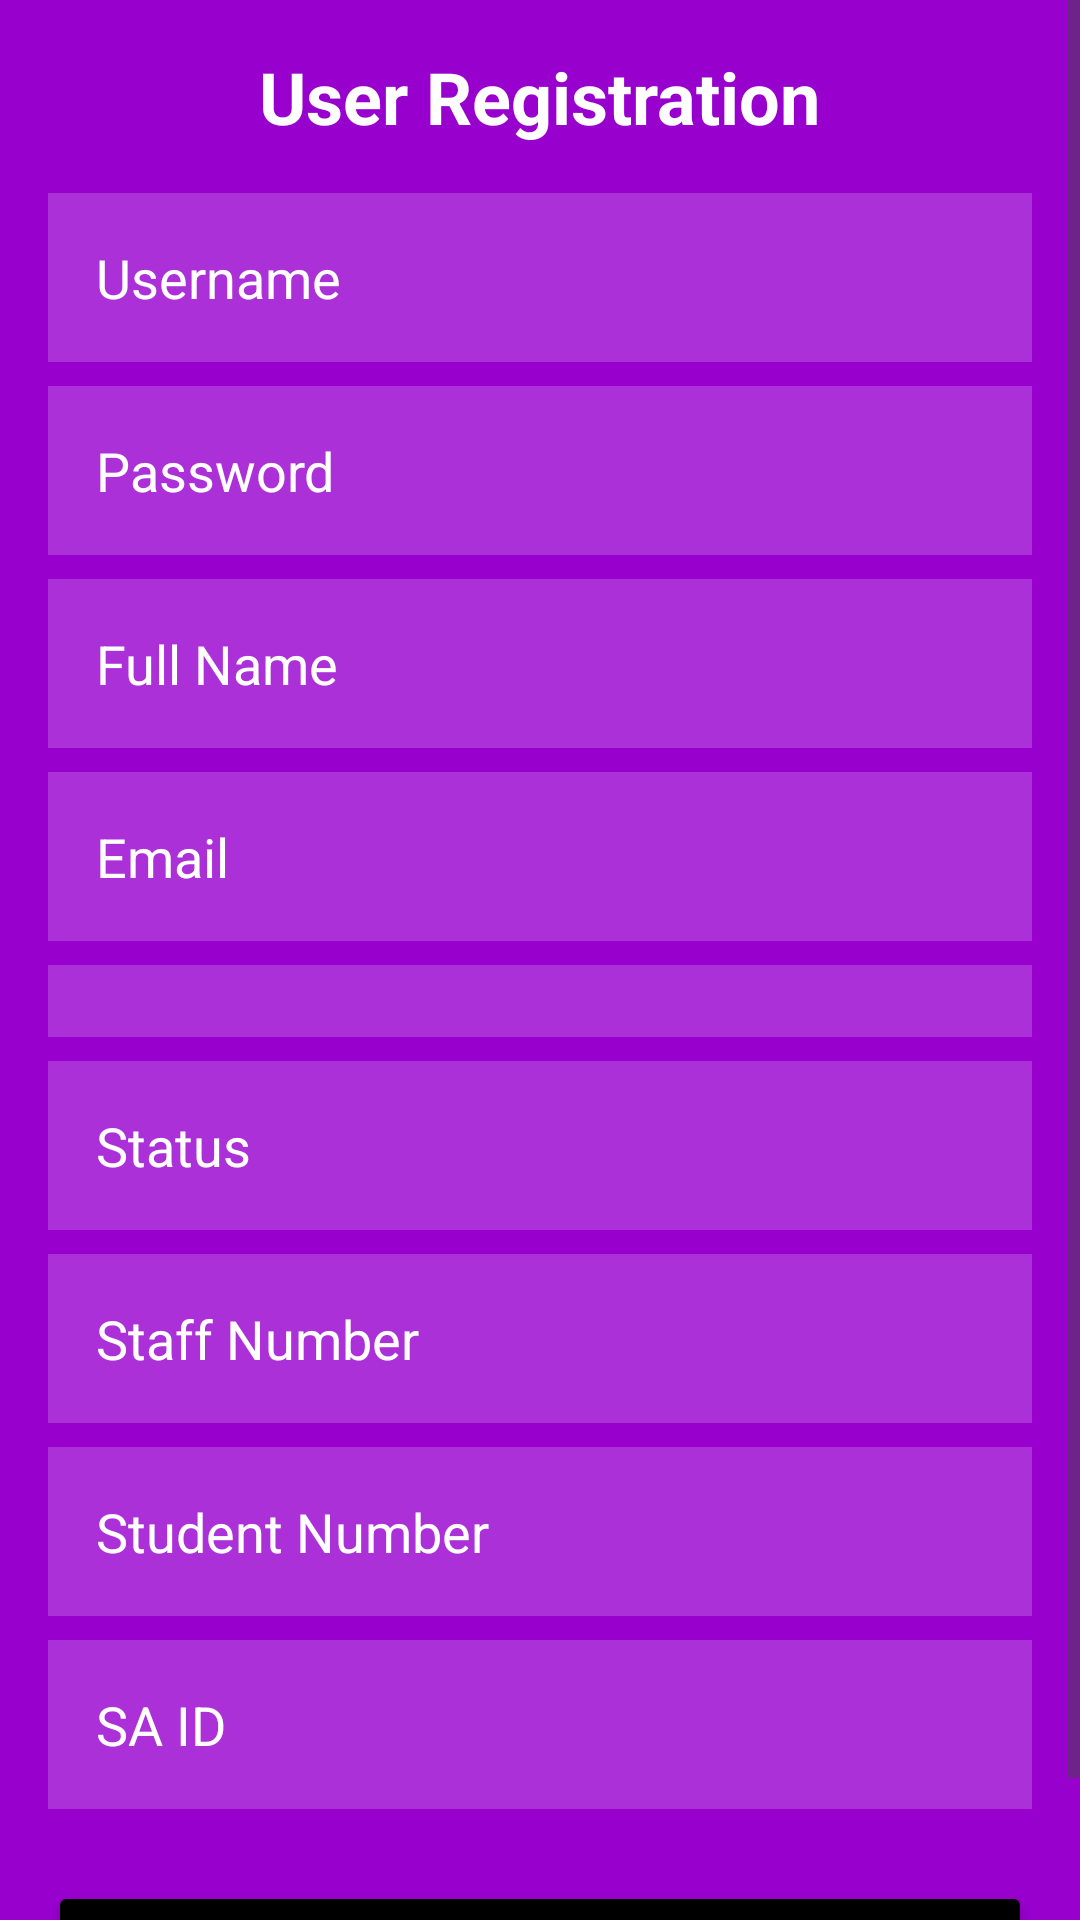

This screen was rendered from an Android layout file. Write that file and the resources it references.
<!-- AndroidManifest.xml: application theme Theme.AppConiTag -->
<!-- res/layout/activity_register3.xml -->
<?xml version="1.0" encoding="utf-8"?>
<RelativeLayout xmlns:android="http://schemas.android.com/apk/res/android"
    android:layout_width="match_parent"
    android:layout_height="match_parent"
    android:background="@drawable/back_purpleb"
    xmlns:tools="http://schemas.android.com/tools"
    tools:context=".SignUp">

    <ScrollView
        android:layout_width="match_parent"
        android:layout_height="match_parent"
        android:fillViewport="true">

        <LinearLayout
            android:layout_width="match_parent"
            android:layout_height="wrap_content"
            android:orientation="vertical"
            android:padding="16dp">

            <TextView
                android:id="@+id/titleTextView"
                android:layout_width="wrap_content"
                android:layout_height="wrap_content"
                android:text="User Registration"
                android:textSize="24sp"
                android:textStyle="bold"
                android:textColor="@color/white"
                android:layout_gravity="center_horizontal"
                android:paddingBottom="16dp"/>

            <EditText
                android:id="@+id/usernameEditText"
                android:layout_width="match_parent"
                android:layout_height="wrap_content"
                android:hint="Username"
                android:inputType="textPersonName"
                android:background="#30ffffff"
                android:textColorHint="@color/white"
                android:textColor="@color/white"
                android:drawableLeft="@drawable/ic_baseline_person_outline_24"
                android:drawablePadding="20dp"
                android:padding="16dp"
                android:layout_marginBottom="8dp"/>

            <EditText
                android:id="@+id/passwordEditText"
                android:layout_width="match_parent"
                android:layout_height="wrap_content"
                android:hint="Password"
                android:inputType="textPassword"
                android:background="#30ffffff"
                android:textColorHint="@color/white"
                android:textColor="@color/white"
                android:drawableLeft="@drawable/ic_baseline_info_24"
                android:drawablePadding="20dp"
                android:padding="16dp"
                android:layout_marginBottom="8dp"/>

            <EditText
                android:id="@+id/fullNameEditText"
                android:layout_width="match_parent"
                android:layout_height="wrap_content"
                android:hint="Full Name"
                android:inputType="textPersonName"
                android:background="#30ffffff"
                android:textColorHint="@color/white"
                android:textColor="@color/white"
                android:drawableLeft="@drawable/ic_baseline_person_outline_24"
                android:drawablePadding="20dp"
                android:padding="16dp"
                android:layout_marginBottom="8dp"/>

            <EditText
                android:id="@+id/emailEditText"
                android:layout_width="match_parent"
                android:layout_height="wrap_content"
                android:hint="Email"
                android:inputType="textEmailAddress"
                android:background="#30ffffff"
                android:textColorHint="@color/white"
                android:textColor="@color/white"

                android:drawablePadding="20dp"
                android:padding="16dp"
                android:layout_marginBottom="8dp"/>

            
            <Spinner
                android:id="@+id/roleSpinner"
                android:layout_width="match_parent"
                android:layout_height="wrap_content"
                android:background="#30ffffff"
                android:padding="12dp"
                android:layout_marginBottom="8dp"
                android:popupBackground="@color/black"/>

            <EditText
                android:id="@+id/statusEditText"
                android:layout_width="match_parent"
                android:layout_height="wrap_content"
                android:hint="Status"
                android:inputType="text"
                android:background="#30ffffff"
                android:textColorHint="@color/white"
                android:textColor="@color/white"
                android:padding="16dp"
                android:layout_marginBottom="8dp"/>

            <EditText
                android:id="@+id/staffNumberEditText"
                android:layout_width="match_parent"
                android:layout_height="wrap_content"
                android:hint="Staff Number"
                android:inputType="number"
                android:background="#30ffffff"
                android:textColorHint="@color/white"
                android:textColor="@color/white"
                android:padding="16dp"
                android:layout_marginBottom="8dp"/>

            <EditText
                android:id="@+id/studentNumberEditText"
                android:layout_width="match_parent"
                android:layout_height="wrap_content"
                android:hint="Student Number"
                android:inputType="number"
                android:background="#30ffffff"
                android:textColorHint="@color/white"
                android:textColor="@color/white"
                android:padding="16dp"
                android:layout_marginBottom="8dp"/>

            <EditText
                android:id="@+id/saIdEditText"
                android:layout_width="match_parent"
                android:layout_height="wrap_content"
                android:hint="SA ID"
                android:inputType="text"
                android:background="#30ffffff"
                android:textColorHint="@color/white"
                android:textColor="@color/white"
                android:padding="16dp"
                android:layout_marginBottom="8dp"/>

            <TextView
                android:id="@+id/errorTextView"
                android:layout_width="match_parent"
                android:layout_height="wrap_content"
                android:textColor="@android:color/holo_red_dark"
                android:visibility="gone"
                android:paddingTop="8dp"/>

            <Button
                android:id="@+id/registerButton"
                android:layout_width="match_parent"
                android:layout_height="wrap_content"
                android:text="Register"
                android:layout_marginTop="16dp"
                android:backgroundTint="@color/black"
                android:textColor="@color/white"/>

        </LinearLayout>
    </ScrollView>
</RelativeLayout>
<!-- resources referenced by this layout -->
<resources>
  <!-- drawable back_purpleb: jpeg bitmap (drawable, 6836 bytes) -->
  <style name="Theme.AppConiTag" parent="Base.Theme.AppConiTag" />
  <style name="Base.Theme.AppConiTag" parent="Theme.Material3.DayNight.NoActionBar">
          <item name="colorPrimary">@color/purple_500</item>
          <item name="colorPrimaryVariant">@color/purple_700</item>
          <item name="colorOnPrimary">@color/white</item>
          
          <item name="colorSecondary">@color/teal_200</item>
          <item name="colorSecondaryVariant">@color/teal_700</item>
          <item name="colorOnSecondary">@color/black</item>
          
      </style>
  <!-- not gathered from this repository: default colours our renderer supplied (Android Studio template values) -->
  <color name="purple_500">#FF6200EE</color>
  <color name="purple_700">#FF3700B3</color>
  <color name="teal_200">#FF03DAC5</color>
  <color name="teal_700">#FF018786</color>
  <color name="black">#FF000000</color>
  <color name="white">#FFFFFFFF</color>
</resources>
